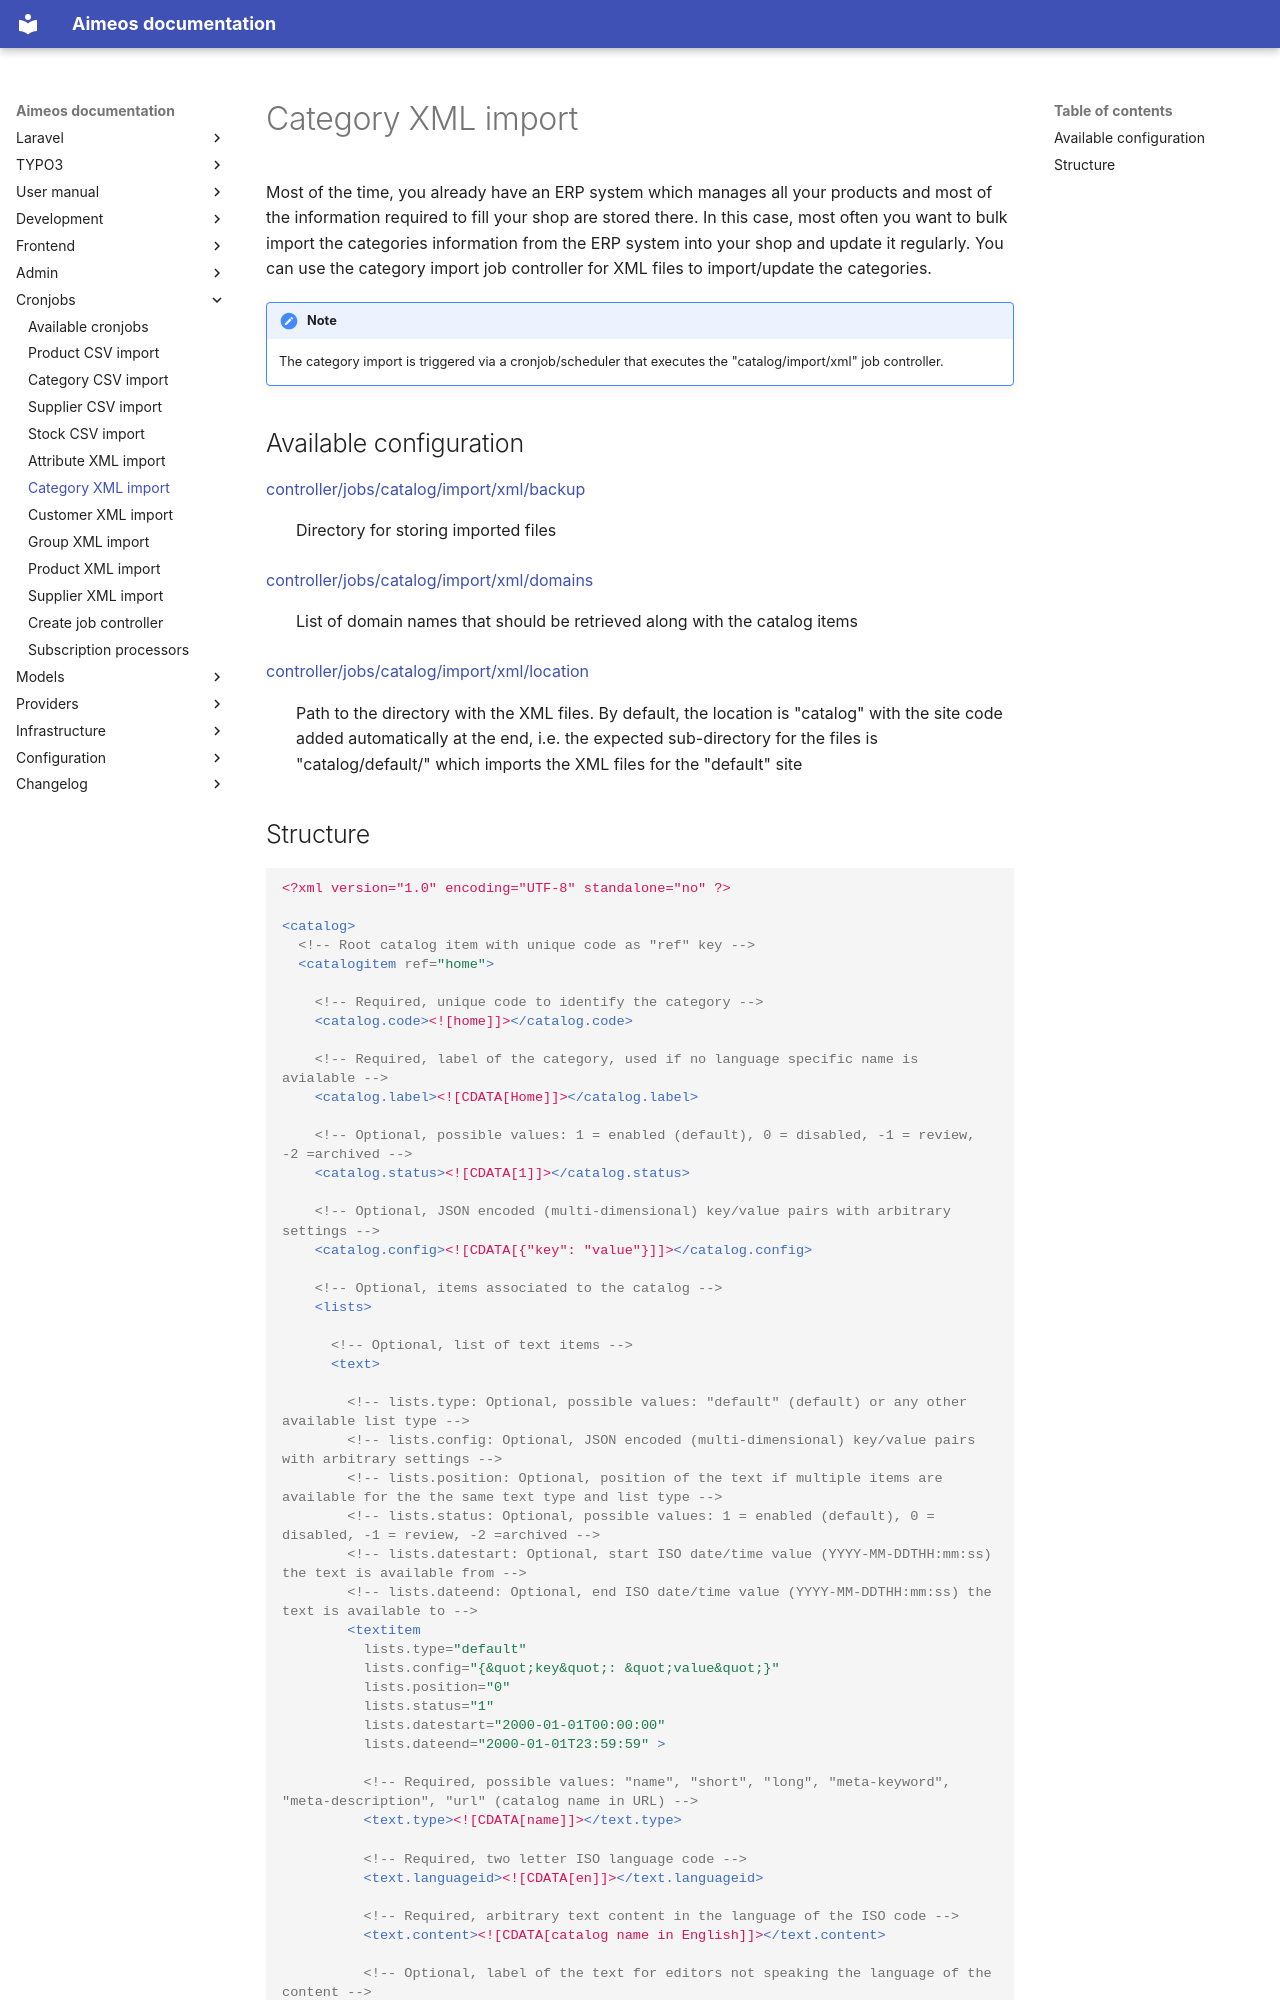

repository: aimeos/aimeos-docs · page: cronjobs/catalog-xml-import/index.html · generator: mkdocs

Most of the time, you already have an ERP system which manages all your products and most of the information required to fill your shop are stored there. In this case, most often you want to bulk import the categories information from the ERP system into your shop and update it regularly. You can use the category import job controller for XML files to import/update the categories.

!!! note
    The category import is triggered via a cronjob/scheduler that executes the "catalog/import/xml" job controller.

# Available configuration

[controller/jobs/catalog/import/xml/backup](../config/controller-jobs/catalog-import.md#backup_1)
: Directory for storing imported files

[controller/jobs/catalog/import/xml/domains](../config/controller-jobs/catalog-import.md#domains_1)
: List of domain names that should be retrieved along with the catalog items

[controller/jobs/catalog/import/xml/location](../config/controller-jobs/catalog-import.md#location_1)
: Path to the directory with the XML files. By default, the location is "catalog" with the site code added automatically at the end, i.e. the expected sub-directory for the files is "catalog/default/" which imports the XML files for the "default" site
